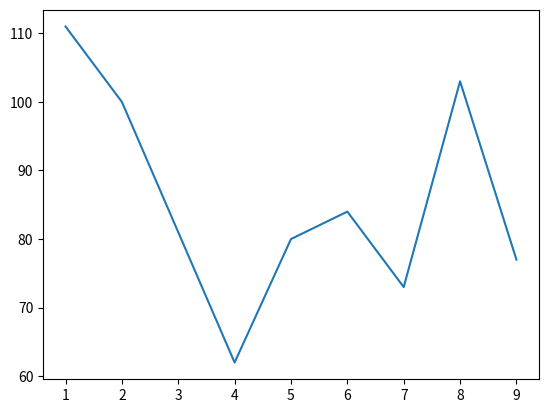

The script that saved this image:
import matplotlib.pyplot as plt

x = [1,2,3,4,5,6,7,8,9]
y = [111,100,81,62,80,84,73,103,77]

fig, ax = plt.subplots()

ax.plot(x,y)

plt.show()
